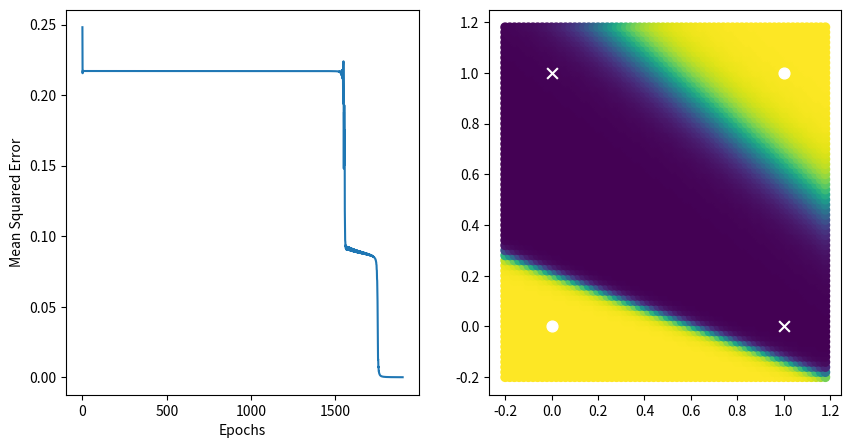

Recreate this plot in Python.
import numpy as np
import matplotlib.pyplot as plt
np.random.seed(0)
X= np.array([[0,0,1,1],
            [0,1,0,1]])
Y=np.array([[1,0,0,1]])



b1=np.random.random()
b2=np.random.random()

def sigmoidgrad(A):
    s=1/(1+np.exp(-A))
    return s*(1-s)

def sigmoid(A):
    return 1/(1+np.exp(-A))

theta1 = (np.random.random(( 2, 2)))
theta2 = (np.random.random((2, 1)))

def forward(X,theta1,theta2,b1,b2):
    a1=X
    z1=theta1.T.dot(a1)+b1
    a2=sigmoid(z1)
    z2=theta2.T.dot(a2)+b2
    hyp=sigmoid(z2)
    return a1,z1,a2,z2,hyp


###Back Propagation###

lr=3;
mse=[]
for i in range(1900):
   
    a1, z1, a2, z2, hyp = forward(X, theta1, theta2,b1,b2)
    dw2=a2.dot((hyp-Y).T)
    dw1=np.multiply(theta2.dot(hyp-Y),sigmoidgrad(z1)).dot(a1.T)
    db2=hyp-Y
    db1=np.multiply(theta2.dot(hyp-Y),sigmoidgrad(z1))
    #Gradient Checking code
    #a1, z1, a2, z2, hyp1 = forward(X, theta1, theta2,b1+0.001,b2)
    #a1, z1, a2, z2, hyp2 = forward(X, theta1, theta2,b1-0.001,b2)
    
    #print(np.sum(db1),'--')
    #print( np.sum((-(Y*(np.log(hyp1))+(1-Y)*(np.log(1-hyp1))))-(-(Y*(np.log(hyp2))+(1-Y)*(np.log(1-hyp2)))),axis=1)/0.002 )

    theta1 -= lr*dw1
    theta2 -= lr*dw2
    b1 -= lr*np.sum(db1)
    b2 -= lr*np.sum(db2)
    
    
    a1, z1, a2, z2, hyp = forward(X, theta1, theta2,b1,b2)
    if i%100 ==0:    
        print((1/8)*np.sum((Y-hyp)**2))
    mse.append([i,(1/8)*np.sum((Y-hyp)**2)])

a,b,c,d,e = forward(X,theta1,theta2,b1,b2)
print(e)

mse=np.array(mse)
plt.figure(figsize=[10,5])
plt.subplot(121)
plt.plot(mse[:,0],mse[:,1])
plt.xlabel('Epochs')
plt.ylabel('Mean Squared Error')
plt.subplot(122)


h = .02  # step size in the mesh
x_min, x_max = X[0, :].min() - 0.2, X[0, :].max() + 0.2
y_min, y_max = X[1, :].min() - 0.2, X[1, :].max() + 0.2
xx, yy = np.meshgrid(np.arange(x_min, x_max, h), np.arange(y_min, y_max, h))


xnew=np.concatenate((xx.ravel().reshape(1,4900),yy.ravel().reshape(1,4900)),axis=0)


a,b,c,d,e = forward(xnew,theta1,theta2,b1,b2)
plt.scatter(xnew[0,:],xnew[1,:],c=e[0,:])

plt.scatter(X[0,0],X[1,0],c='w',edgecolors='w',marker='o',s=60)
plt.scatter(X[0,1],X[1,1],c='w',edgecolors='w',marker='x',s=60)
plt.scatter(X[0,2],X[1,2],c='w',edgecolors='w',marker='x',s=60)
plt.scatter(X[0,3],X[1,3],c='w',edgecolors='w',marker='o',s=60)
plt.show()

